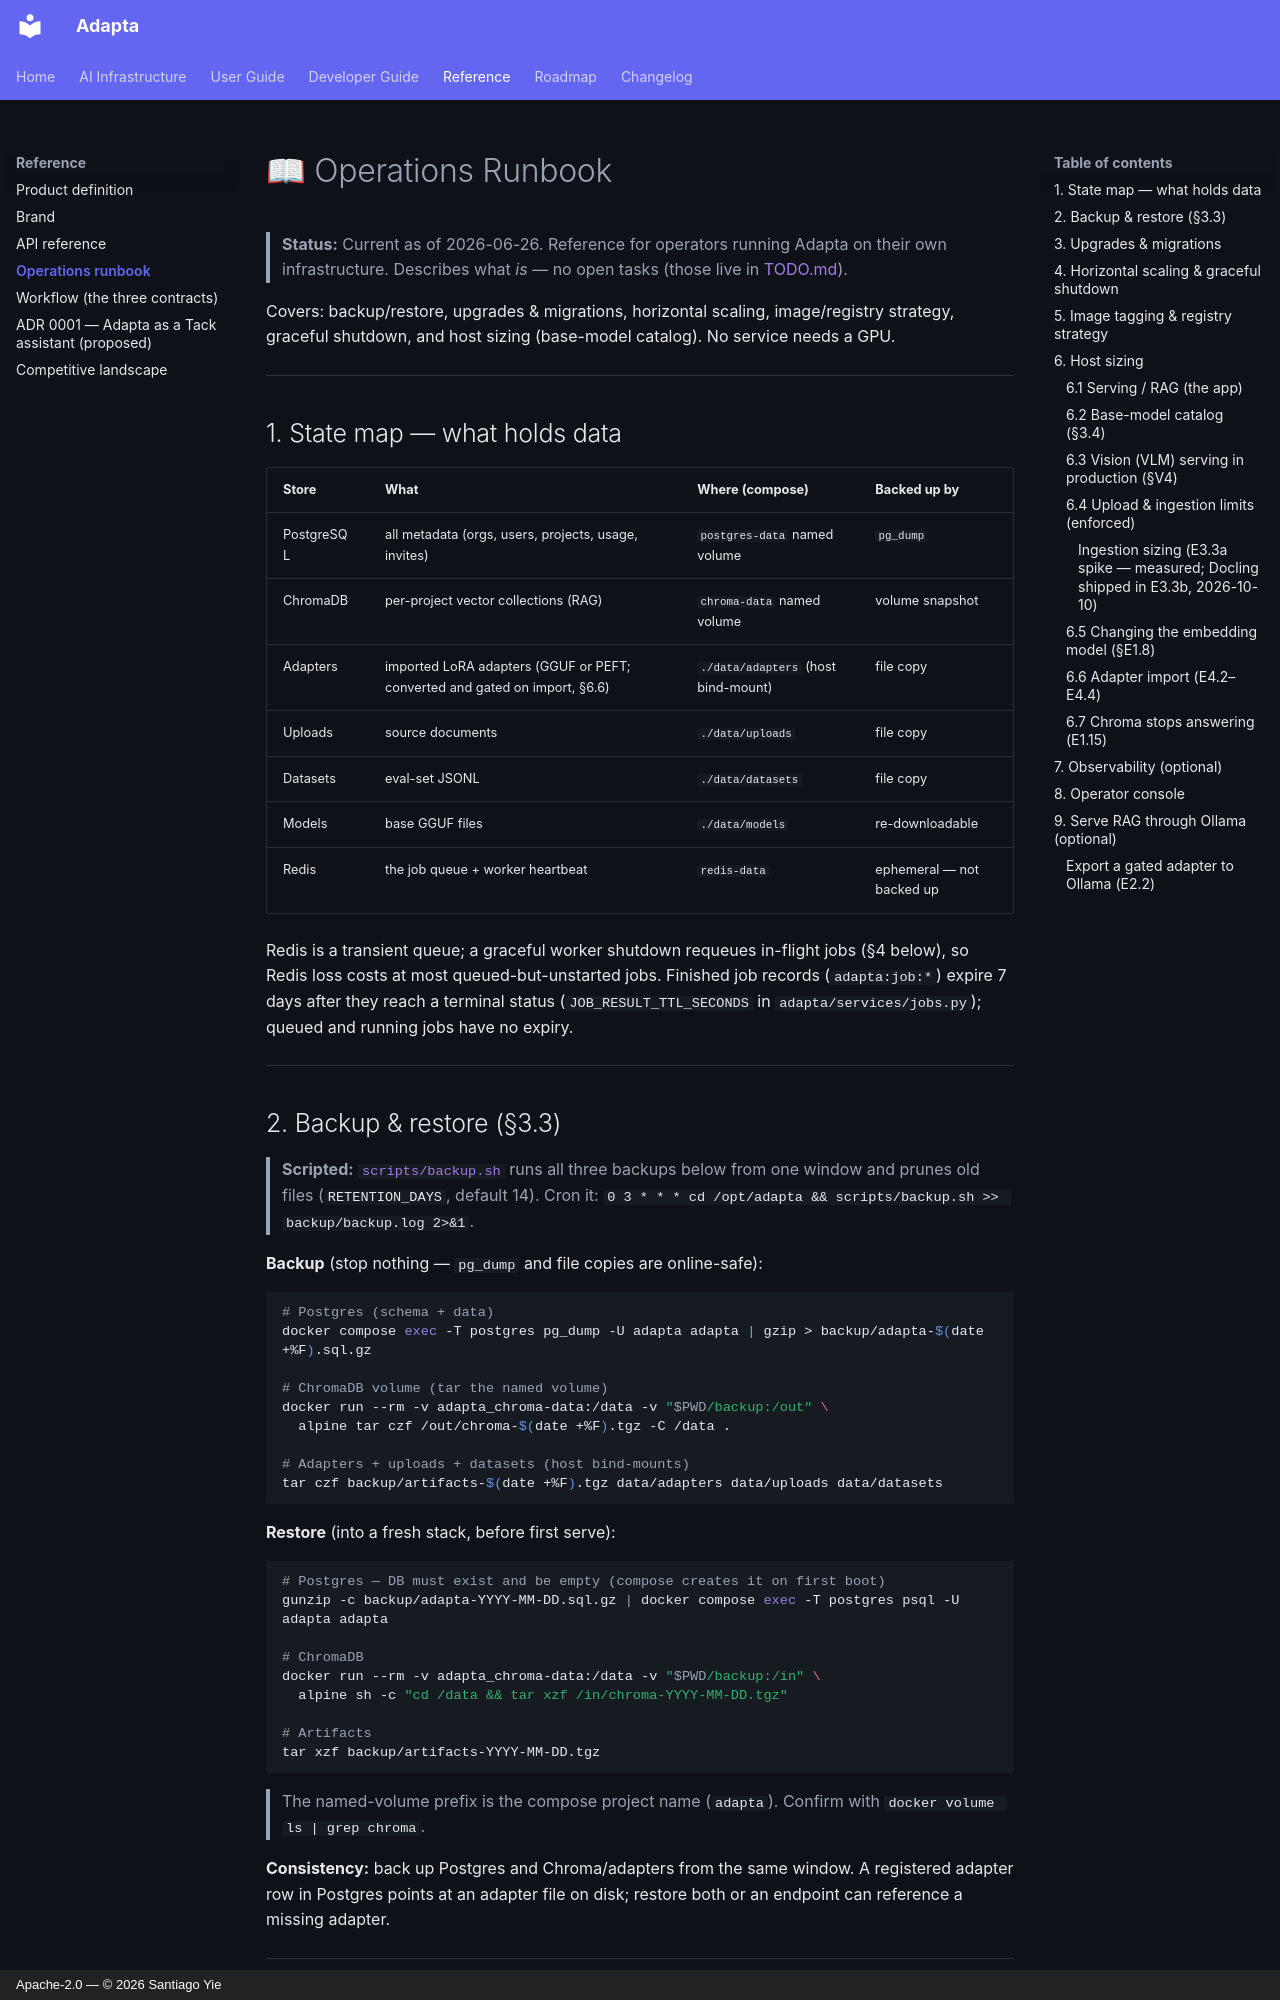

repository: yielab/adapta · page: reference/OPERATIONS/index.html · generator: mkdocs · copyright: Apache-2.0 — © 2026 Santiago Yie

# 📖 Operations Runbook

> **Status:** Current as of 2026-06-26. Reference for operators running Adapta on their own infrastructure.
> Describes what *is* — no open tasks (those live in [TODO.md](../roadmap.md)).

Covers: backup/restore, upgrades & migrations, horizontal scaling, image/registry
strategy, graceful shutdown, and host sizing (base-model catalog). No service needs a GPU.

---

## 1. State map — what holds data

| Store | What | Where (compose) | Backed up by |
|---|---|---|---|
| PostgreSQL | all metadata (orgs, users, projects, usage, invites) | `postgres-data` named volume | `pg_dump` |
| ChromaDB | per-project vector collections (RAG) | `chroma-data` named volume | volume snapshot |
| Adapters | imported LoRA adapters (GGUF or PEFT; converted and gated on import, §6.6) | `./data/adapters` (host bind-mount) | file copy |
| Uploads | source documents | `./data/uploads` | file copy |
| Datasets | eval-set JSONL | `./data/datasets` | file copy |
| Models | base GGUF files | `./data/models` | re-downloadable |
| Redis | the job queue + worker heartbeat | `redis-data` | ephemeral — not backed up |

Redis is a transient queue; a graceful worker shutdown requeues in-flight jobs
(§4 below), so Redis loss costs at most queued-but-unstarted jobs. Finished job records (`adapta:job:*`) expire 7 days after they reach a terminal status (`JOB_RESULT_TTL_SECONDS` in `adapta/services/jobs.py`); queued and running jobs have no expiry.

---

## 2. Backup & restore (§3.3)

> **Scripted:** [`scripts/backup.sh`](https://github.com/yielab/adapta/blob/main/scripts/backup.sh) runs all three backups
> below from one window and prunes old files (`RETENTION_DAYS`, default 14). Cron it:
> `0 3 * * * cd /opt/adapta && scripts/backup.sh >> backup/backup.log 2>&1`.

**Backup** (stop nothing — `pg_dump` and file copies are online-safe):

```bash
# Postgres (schema + data)
docker compose exec -T postgres pg_dump -U adapta adapta | gzip > backup/adapta-$(date +%F).sql.gz

# ChromaDB volume (tar the named volume)
docker run --rm -v adapta_chroma-data:/data -v "$PWD/backup:/out" \
  alpine tar czf /out/chroma-$(date +%F).tgz -C /data .

# Adapters + uploads + datasets (host bind-mounts)
tar czf backup/artifacts-$(date +%F).tgz data/adapters data/uploads data/datasets
```

**Restore** (into a fresh stack, before first serve):

```bash
# Postgres — DB must exist and be empty (compose creates it on first boot)
gunzip -c backup/adapta-YYYY-MM-DD.sql.gz | docker compose exec -T postgres psql -U adapta adapta

# ChromaDB
docker run --rm -v adapta_chroma-data:/data -v "$PWD/backup:/in" \
  alpine sh -c "cd /data && tar xzf /in/chroma-YYYY-MM-DD.tgz"

# Artifacts
tar xzf backup/artifacts-YYYY-MM-DD.tgz
```

> The named-volume prefix is the compose project name (`adapta`). Confirm
> with `docker volume ls | grep chroma`.

**Consistency:** back up Postgres and Chroma/adapters from the same window. A
registered adapter row in Postgres points at an adapter file on disk; restore
both or an endpoint can reference a missing adapter.

---

## 3. Upgrades & migrations

The `app` container runs `alembic upgrade head` on startup (in
[entrypoint.sh](https://github.com/yielab/adapta/blob/main/entrypoint.sh)) **before** serving, gated by compose
`depends_on: postgres (healthy)`. So the upgrade flow is:

```bash
git pull && docker compose up -d --build
```

- Migrations are forward-only in routine operation; the down-migrations exist and
  are CI-tested (`make migrate-test`, incl. a seeded round-trip) but are a
  rollback aid, not a routine step.
- **Back up Postgres before upgrading** (§2) — a migration is the one step that
  can't be undone by redeploying the previous image.
- Run a single `app` instance through the migration, then scale out (§4): two
  instances racing `alembic upgrade head` is safe (Alembic takes a lock) but
  unnecessary.
- **Dependency bounds.** The heavy and web/db stack carry `<next-major` bounds in `pyproject.toml`
  (policy in [CONTRIBUTING](https://github.com/yielab/adapta/blob/main/CONTRIBUTING.md)), so a rebuild only moves
  minor/patch versions. A minor move can still tighten library typings: run `make ci` after every rebuild,
  before serving traffic from it.

---
